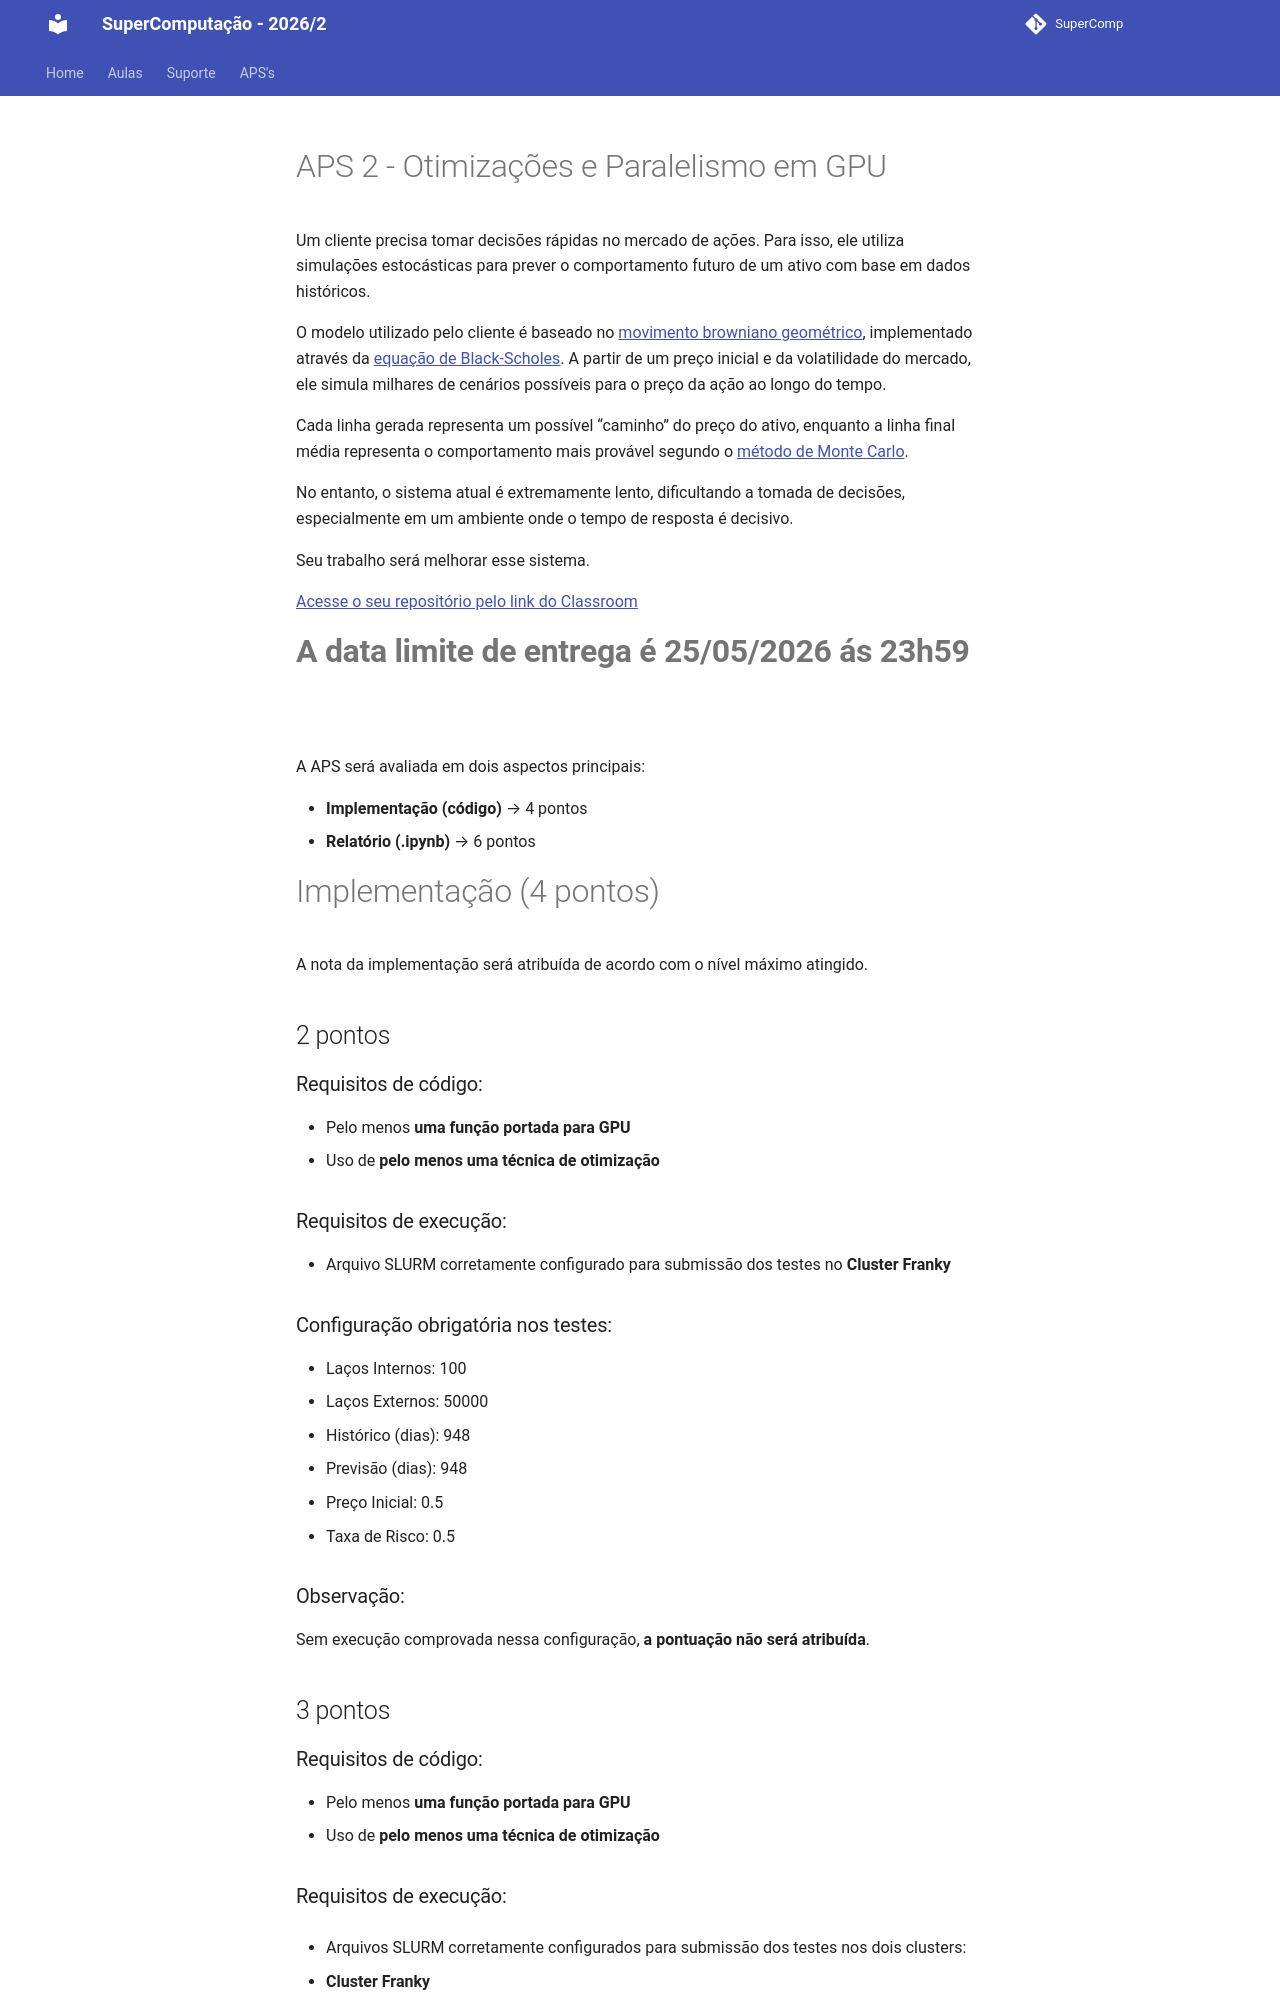

repository: Insper/supercomp · page: aulas/aula17/index.html · generator: mkdocs

# APS 2 - Otimizações e Paralelismo em GPU

Um cliente precisa tomar decisões rápidas no mercado de ações. Para isso, ele utiliza simulações estocásticas para prever o comportamento futuro de um ativo com base em dados históricos.

O modelo utilizado pelo cliente é baseado no [movimento browniano geométrico](https://fiscomp.if.ufrgs.br/index.php/Movimento_Browniano_Geom%C3%A9trico_para_Previs%C3%A3o_no_Mercado_de_A%C3%A7%C3%B5es), implementado através da [equação de Black-Scholes](https://www.investopedia.com/terms/b/blackscholes.asp). A partir de um preço inicial e da volatilidade do mercado, ele simula milhares de cenários possíveis para o preço da ação ao longo do tempo.

Cada linha gerada representa um possível “caminho” do preço do ativo, enquanto a linha final média representa o comportamento mais provável segundo o [método de Monte Carlo](https://pt.wikipedia.org/wiki/M%C3%A9todo_de_Monte_Carlo).

No entanto, o sistema atual é extremamente lento, dificultando a tomada de decisões, especialmente em um ambiente onde o tempo de resposta é decisivo.

Seu trabalho será melhorar esse sistema.

[Acesse o seu repositório pelo link do Classroom](https://classroom.github.com/a/h9hTmdSW) 
# **A data limite de entrega é 25/05/2026 ás 23h59**


A APS será avaliada em dois aspectos principais:

* **Implementação (código)** → 4 pontos
* **Relatório (.ipynb)** → 6 pontos


# Implementação (4 pontos)

A nota da implementação será atribuída de acordo com o nível máximo atingido.

## 2 pontos

### Requisitos de código:

* Pelo menos **uma função portada para GPU**
* Uso de **pelo menos uma técnica de otimização**

### Requisitos de execução:

* Arquivo SLURM corretamente configurado para submissão dos testes no **Cluster Franky**

### Configuração obrigatória nos testes:

* Laços Internos: 100
* Laços Externos: 50000
* Histórico (dias): 948
* Previsão (dias): 948
* Preço Inicial: 0.5
* Taxa de Risco: 0.5

### Observação:

Sem execução comprovada nessa configuração, **a pontuação não será atribuída**.

## 3 pontos

### Requisitos de código:

* Pelo menos **uma função portada para GPU**
* Uso de **pelo menos uma técnica de otimização**
